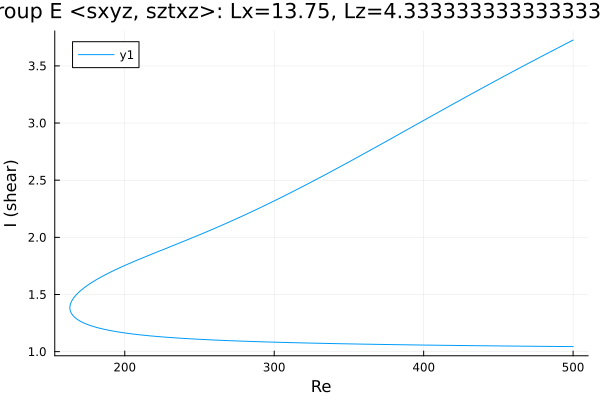

The data file committed next to this chart (first rows):
Re, shear
500.0, 3.726
498.8, 3.718
497.4, 3.708
496, 3.699
494.5, 3.689
493.1, 3.68
491.7, 3.67
490.3, 3.66
488.9, 3.651
487.5, 3.641
486.1, 3.632
484.6, 3.622
483.2, 3.612
481.8, 3.603
480.4, 3.593
479, 3.584
477.6, 3.574
476.2, 3.564
474.7, 3.555
473.3, 3.545
471.9, 3.535
470.5, 3.525
469.1, 3.516
467.7, 3.506
466.3, 3.496
464.9, 3.486
463.4, 3.476
462, 3.467
460.6, 3.457
459.2, 3.447
457.8, 3.437
456.4, 3.427
455, 3.417
453.5, 3.407
452.1, 3.397
450.7, 3.388
449.3, 3.378
447.9, 3.368
446.5, 3.358
445.1, 3.348
443.6, 3.338
442.2, 3.328
440.8, 3.318
439.4, 3.307
438, 3.297
436.6, 3.287
435.2, 3.277
433.7, 3.267
432.3, 3.257
430.9, 3.247
429.5, 3.237
428.1, 3.227
426.7, 3.216
425.3, 3.206
423.8, 3.196
422.4, 3.186
421, 3.176
419.6, 3.165
418.2, 3.155
416.8, 3.145
... 485 more rows
